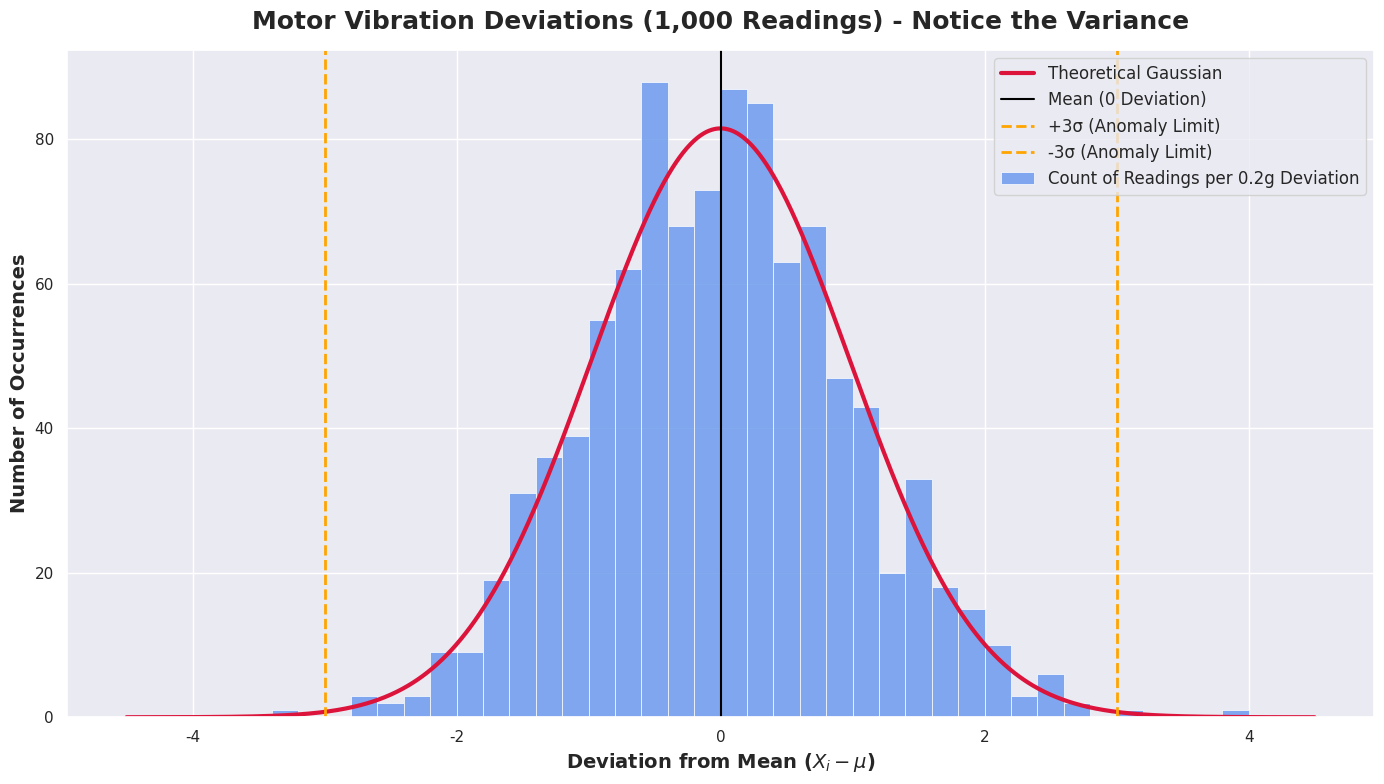

This chart was generated by the following Python code:
import numpy as np
import matplotlib.pyplot as plt
import seaborn as sns
from scipy.stats import norm

# ==========================================
# 1. GENERATE MOTOR VIBRATION DATASET
# ==========================================
# Simulating 1,000 readings of a healthy motor (e.g., 10 minutes of data)
np.random.seed(42) 
mu_actual = 3.0    # Mean vibration (Baseline)
sigma_actual = 1.0 # Standard deviation (Normal fluctuation)
num_readings = 1000 

# Generate 1,000 normally distributed vibration readings
vibration_data = np.random.normal(loc=mu_actual, scale=sigma_actual, size=num_readings)

# ==========================================
# 2. CALCULATE DEVIATIONS (Xi - mu)
# ==========================================
# Find the exact center of this specific 1,000-reading sample
mu_calculated = np.mean(vibration_data)
deviations = vibration_data - mu_calculated

# ==========================================
# 3. DEFINE ADAPTED HIGH-RESOLUTION BINS
# ==========================================
# Because we only have 1,000 readings, we widen the bins from 0.1 to 0.2.
# This prevents "empty bins" and jagged noise, creating ~40 micro-bars.
bin_width = 0.2
bin_edges = np.arange(-4.0, 4.0 + bin_width, bin_width)

# ==========================================
# 4. PLOT USING SEABORN AND MATPLOTLIB
# ==========================================
sns.set_theme(style="darkgrid") 
plt.figure(figsize=(14, 8))

# Plot the Histogram
# Notice the bars will look slightly more uneven than the 50,000 reading version.
# This is authentic real-world data variance.
ax = sns.histplot(
    deviations, 
    bins=bin_edges, 
    color="cornflowerblue", 
    edgecolor="white", 
    linewidth=0.5,
    stat="count",
    alpha=0.8,
    label=f"Count of Readings per {bin_width}g Deviation"
)

# ==========================================
# 5. OVERLAY THE THEORETICAL GAUSSIAN CURVE
# ==========================================
# Generate 1,000 points for an ultra-smooth theoretical line
x_axis = np.linspace(-4.5, 4.5, 1000)

# The math to perfectly scale the probability density curve to match the new bin width
y_axis = norm.pdf(x_axis, 0, np.std(deviations)) * num_readings * bin_width

plt.plot(x_axis, y_axis, color="crimson", linewidth=3, label="Theoretical Gaussian")

# ==========================================
# 6. FORMAT THE GRAPH LABELS & Z-SCORE ZONES
# ==========================================
plt.title("Motor Vibration Deviations (1,000 Readings) - Notice the Variance", fontsize=18, fontweight='bold', pad=15)
plt.xlabel("Deviation from Mean ($X_i - \mu$)", fontsize=14, fontweight='bold')
plt.ylabel("Number of Occurrences", fontsize=14, fontweight='bold')

# Mark the specific Z-Score Thresholds (The Anomaly Boundaries)
plt.axvline(0, color='black', linestyle='-', linewidth=1.5, label="Mean (0 Deviation)")

# 3 Standard Deviation limits (The 99.7% Rule Boundary)
plt.axvline(3.0, color='orange', linestyle='--', linewidth=2, label="+3σ (Anomaly Limit)")
plt.axvline(-3.0, color='orange', linestyle='--', linewidth=2, label="-3σ (Anomaly Limit)")

plt.legend(fontsize=12, loc="upper right")
plt.tight_layout()

# Show the plot
plt.show()
